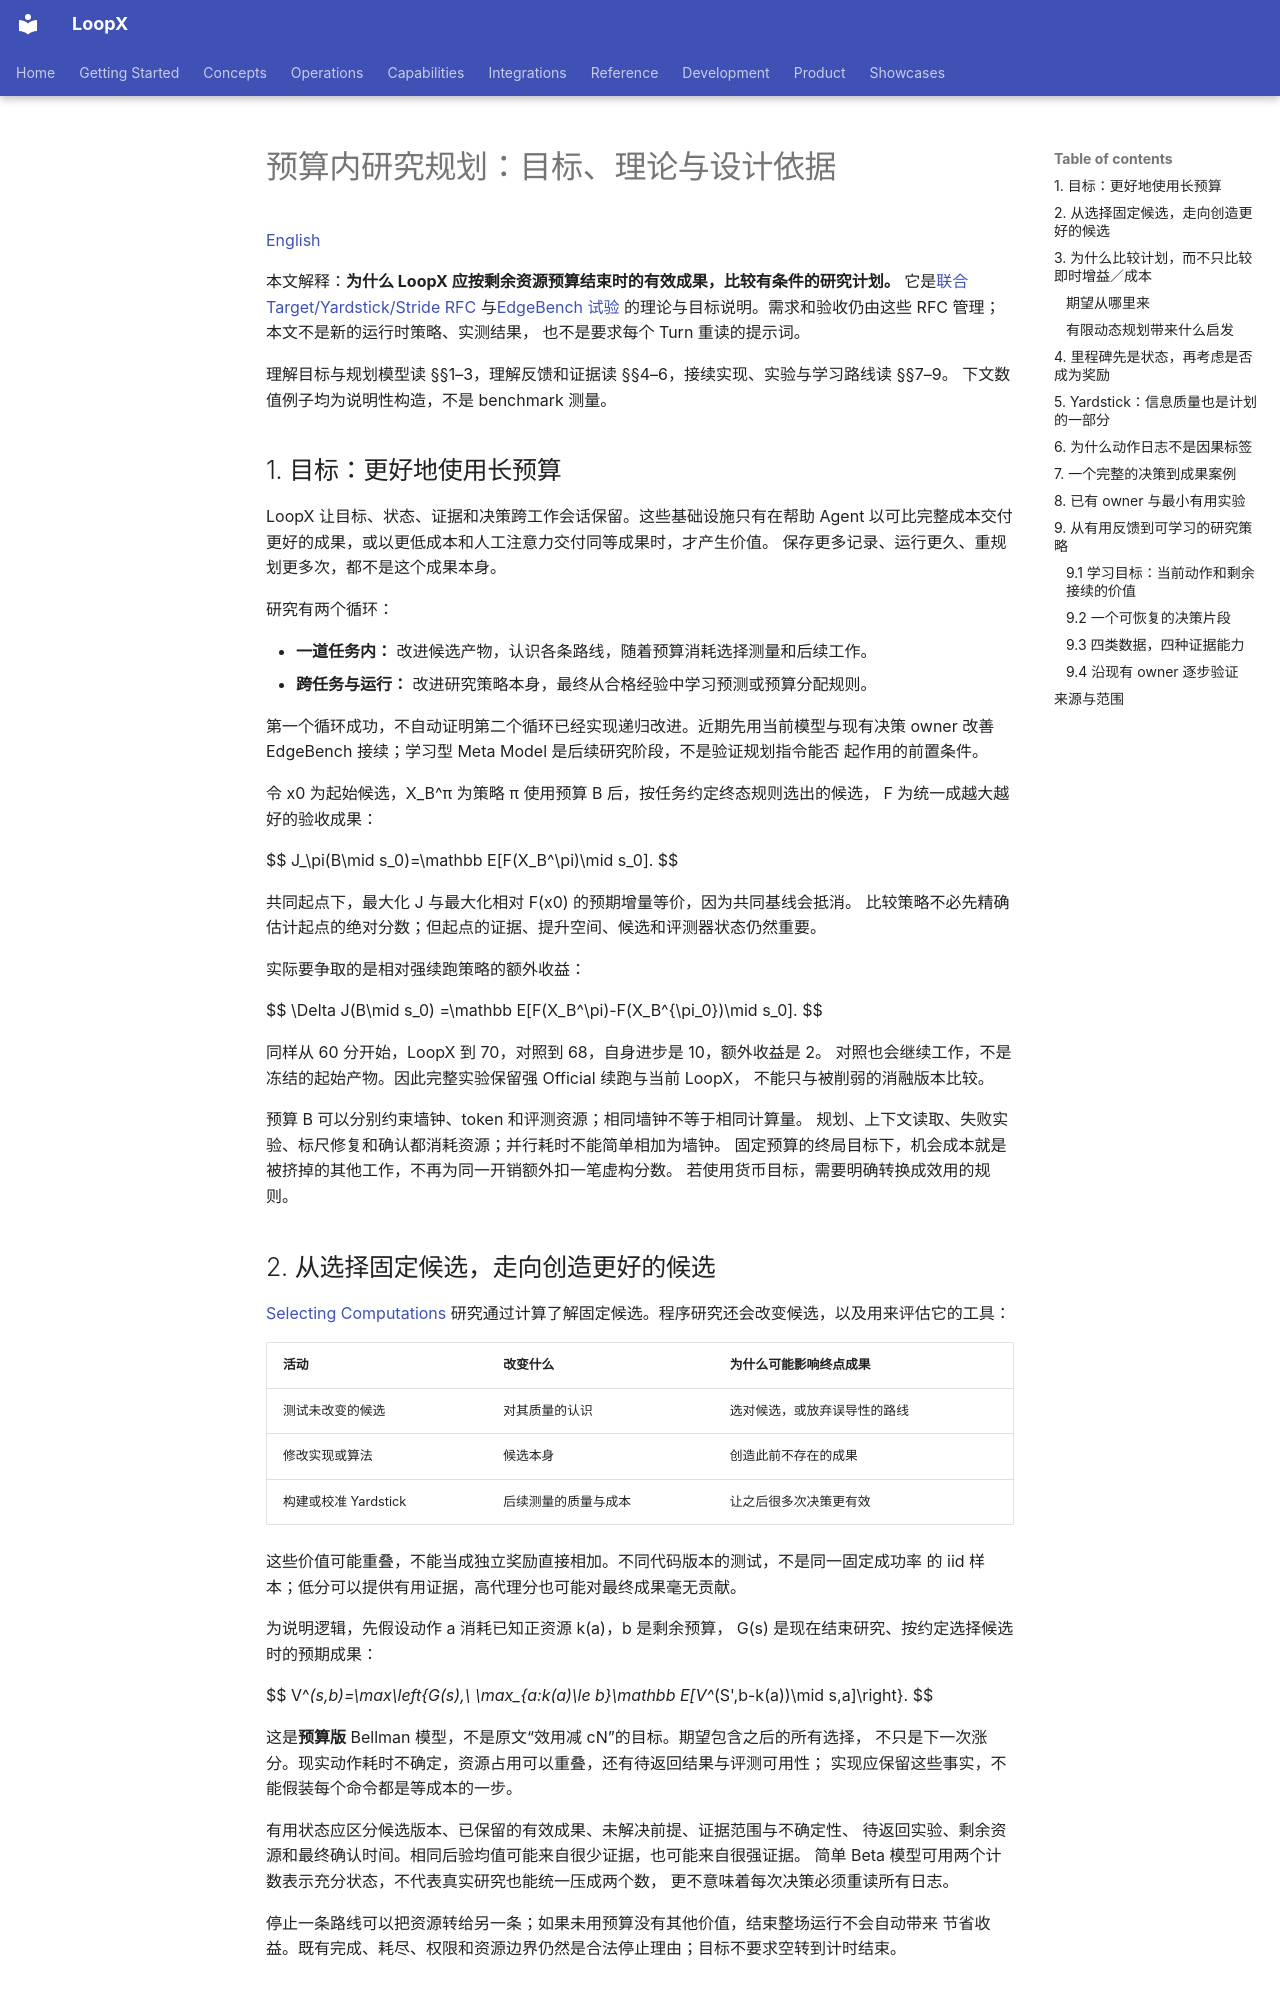

repository: loopx-project/loopx · page: research/budgeted-research-planning.zh-CN/index.html · generator: mkdocs

# 预算内研究规划：目标、理论与设计依据

[English](budgeted-research-planning.md)

本文解释：**为什么 LoopX 应按剩余资源预算结束时的有效成果，比较有条件的研究计划。**
它是[联合 Target/Yardstick/Stride RFC](../architecture/rfcs/target-yardstick-stride-decisions-v0.zh-CN.md#budgeted-planning)
与[EdgeBench 试验](../architecture/rfcs/long-horizon-harness-benchmark-research-program-v0.zh-CN.md#edgebench-budgeted-planning)
的理论与目标说明。需求和验收仍由这些 RFC 管理；本文不是新的运行时策略、实测结果，
也不是要求每个 Turn 重读的提示词。

理解目标与规划模型读 §§1–3，理解反馈和证据读 §§4–6，接续实现、实验与学习路线读 §§7–9。
下文数值例子均为说明性构造，不是 benchmark 测量。

<a id="objective"></a>

## 1. 目标：更好地使用长预算

LoopX 让目标、状态、证据和决策跨工作会话保留。这些基础设施只有在帮助 Agent
以可比完整成本交付更好的成果，或以更低成本和人工注意力交付同等成果时，才产生价值。
保存更多记录、运行更久、重规划更多次，都不是这个成果本身。

研究有两个循环：

- **一道任务内：** 改进候选产物，认识各条路线，随着预算消耗选择测量和后续工作。
- **跨任务与运行：** 改进研究策略本身，最终从合格经验中学习预测或预算分配规则。

第一个循环成功，不自动证明第二个循环已经实现递归改进。近期先用当前模型与现有决策
owner 改善 EdgeBench 接续；学习型 Meta Model 是后续研究阶段，不是验证规划指令能否
起作用的前置条件。

令 x0 为起始候选，X_B^π 为策略 π 使用预算 B 后，按任务约定终态规则选出的候选，
F 为统一成越大越好的验收成果：

$$
J_\pi(B\mid s_0)=\mathbb E[F(X_B^\pi)\mid s_0].
$$

共同起点下，最大化 J 与最大化相对 F(x0) 的预期增量等价，因为共同基线会抵消。
比较策略不必先精确估计起点的绝对分数；但起点的证据、提升空间、候选和评测器状态仍然重要。

实际要争取的是相对强续跑策略的额外收益：

$$
\Delta J(B\mid s_0)
=\mathbb E[F(X_B^\pi)-F(X_B^{\pi_0})\mid s_0].
$$

同样从 60 分开始，LoopX 到 70，对照到 68，自身进步是 10，额外收益是 2。
对照也会继续工作，不是冻结的起始产物。因此完整实验保留强 Official 续跑与当前 LoopX，
不能只与被削弱的消融版本比较。

预算 B 可以分别约束墙钟、token 和评测资源；相同墙钟不等于相同计算量。
规划、上下文读取、失败实验、标尺修复和确认都消耗资源；并行耗时不能简单相加为墙钟。
固定预算的终局目标下，机会成本就是被挤掉的其他工作，不再为同一开销额外扣一笔虚构分数。
若使用货币目标，需要明确转换成效用的规则。

<a id="planning-model"></a>

## 2. 从选择固定候选，走向创造更好的候选

[Selecting Computations](https://aima.cs.berkeley.edu/~russell/papers/uai12-meta.pdf)
研究通过计算了解固定候选。程序研究还会改变候选，以及用来评估它的工具：

| 活动 | 改变什么 | 为什么可能影响终点成果 |
| --- | --- | --- |
| 测试未改变的候选 | 对其质量的认识 | 选对候选，或放弃误导性的路线 |
| 修改实现或算法 | 候选本身 | 创造此前不存在的成果 |
| 构建或校准 Yardstick | 后续测量的质量与成本 | 让之后很多次决策更有效 |

这些价值可能重叠，不能当成独立奖励直接相加。不同代码版本的测试，不是同一固定成功率
的 iid 样本；低分可以提供有用证据，高代理分也可能对最终成果毫无贡献。

为说明逻辑，先假设动作 a 消耗已知正资源 k(a)，b 是剩余预算，
G(s) 是现在结束研究、按约定选择候选时的预期成果：

$$
V^*(s,b)=\max\left\{G(s),\
\max_{a:k(a)\le b}\mathbb E[V^*(S',b-k(a))\mid s,a]\right\}.
$$

这是**预算版** Bellman 模型，不是原文“效用减 cN”的目标。期望包含之后的所有选择，
不只是下一次涨分。现实动作耗时不确定，资源占用可以重叠，还有待返回结果与评测可用性；
实现应保留这些事实，不能假装每个命令都是等成本的一步。

有用状态应区分候选版本、已保留的有效成果、未解决前提、证据范围与不确定性、
待返回实验、剩余资源和最终确认时间。相同后验均值可能来自很少证据，也可能来自很强证据。
简单 Beta 模型可用两个计数表示充分状态，不代表真实研究也能统一压成两个数，
更不意味着每次决策必须重读所有日志。

停止一条路线可以把资源转给另一条；如果未用预算没有其他价值，结束整场运行不会自动带来
节省收益。既有完成、耗尽、权限和资源边界仍然是合法停止理由；目标不要求空转到计时结束。
